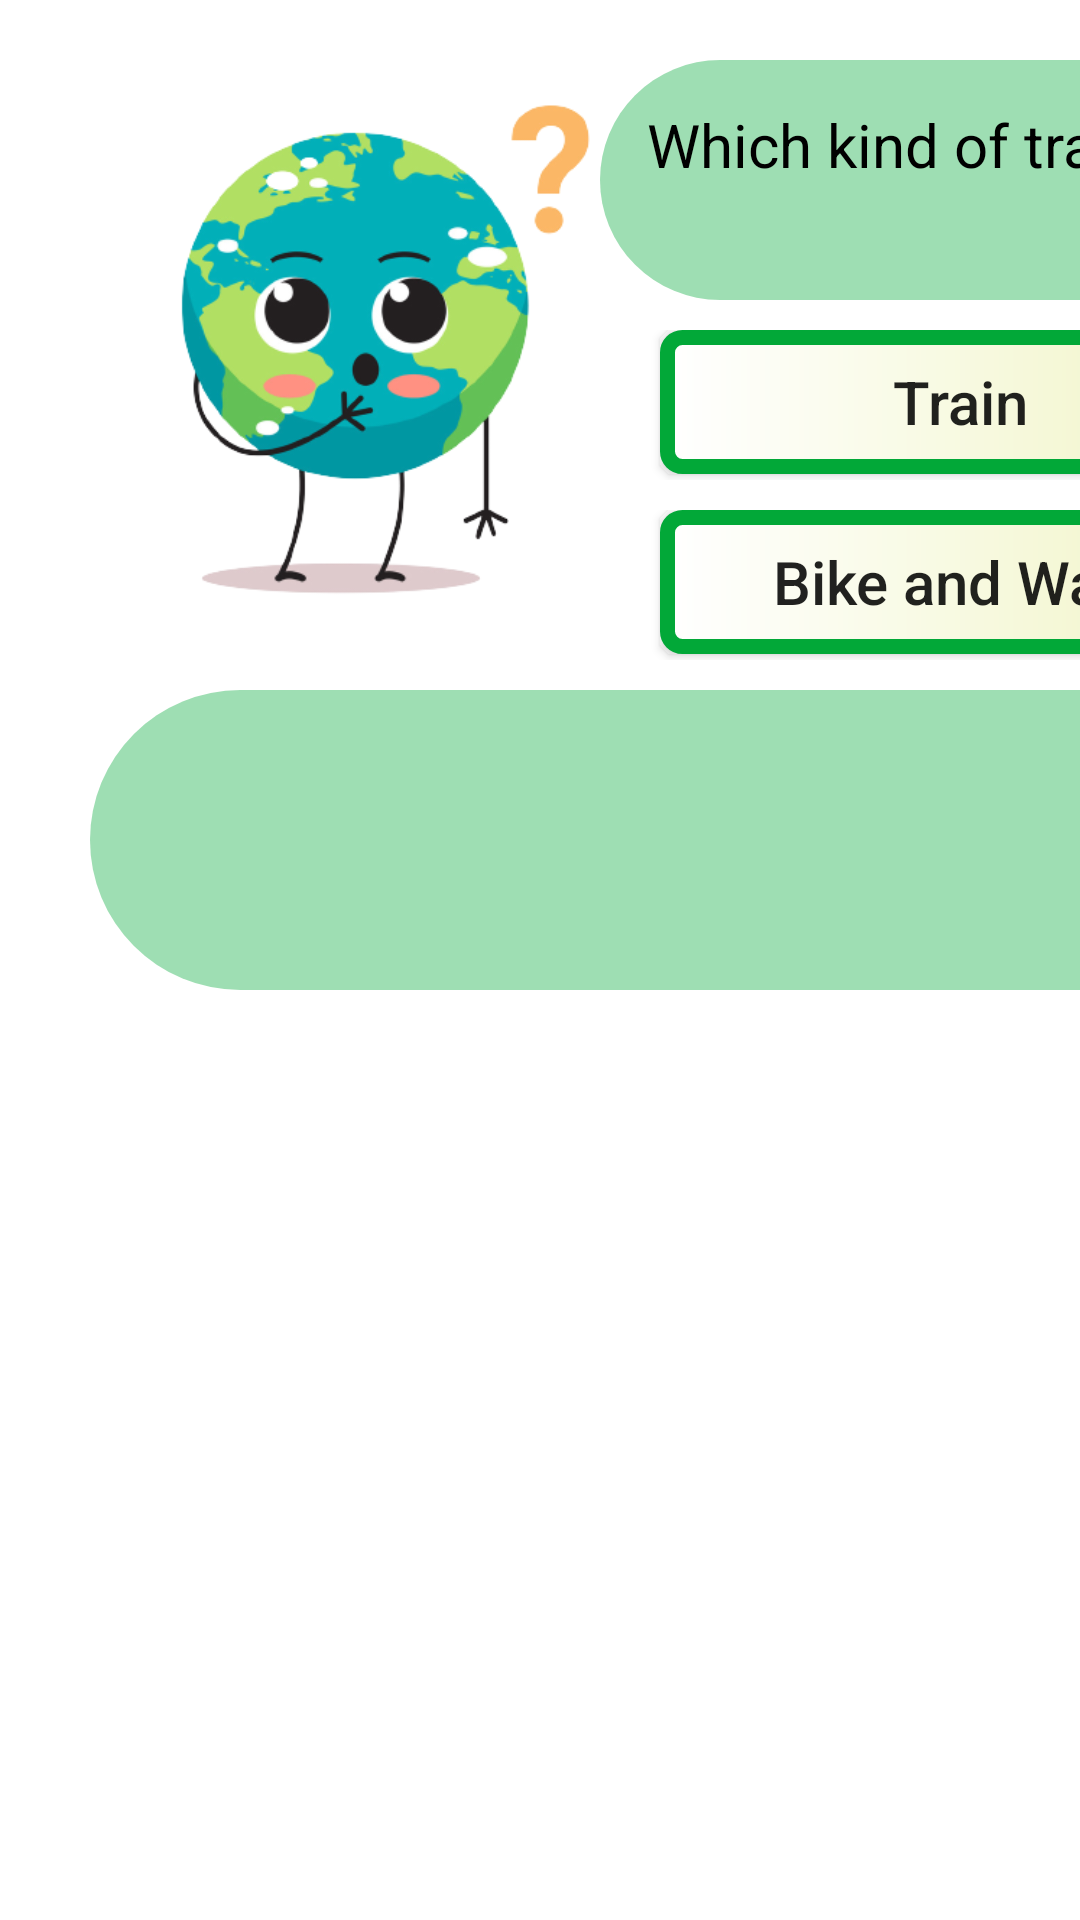

Produce the Android XML layout that renders to this screen, including the resource entries it uses.
<!-- AndroidManifest.xml: application theme Theme.AppCompat.Light.NoActionBar.FullScreen -->
<!-- res/layout/activity_quiz.xml -->
<?xml version="1.0" encoding="utf-8"?>
<androidx.constraintlayout.widget.ConstraintLayout xmlns:android="http://schemas.android.com/apk/res/android"
    xmlns:app="http://schemas.android.com/apk/res-auto"
    xmlns:tools="http://schemas.android.com/tools"
    android:layout_width="match_parent"
    android:layout_height="match_parent"
    tools:context=".Quiz"
    android:background="@color/white"

    android:orientation="vertical">
    <ImageView
        android:layout_width="250dp"
        android:layout_height="250dp"
        android:src="@drawable/earthaskbg"
        tools:ignore="MissingConstraints" />

    <LinearLayout
        android:layout_width="match_parent"
        android:layout_height="match_parent"
        android:orientation="vertical"
        tools:layout_editor_absoluteX="-29dp"
        tools:layout_editor_absoluteY="29dp">

        <TextView
            android:id="@+id/txtquestion"
            android:layout_width="450dp"
            android:layout_height="80dp"
            android:layout_marginLeft="200dp"
            android:layout_marginTop="20dp"
            android:background="@drawable/bg_roundgreen"
            android:gravity="center"
            android:text="Which kind of transport do you use every single day?"
            android:textColor="@color/black"
            android:textSize="20sp" />

        <LinearLayout
            android:layout_width="450dp"
            android:layout_height="50dp"
            android:layout_marginLeft="200dp"
            android:layout_marginTop="10dp"
            android:orientation="horizontal">

            <Button
                android:id="@+id/btntrain"
                android:layout_width="200dp"
                android:layout_height="wrap_content"
                android:layout_marginLeft="20dp"
                android:background="@drawable/bg_green"
                android:text="Train"
                android:textSize="20sp"
                android:textAllCaps="false"/>

            <Button
                android:id="@+id/btnmotobike"
                android:layout_width="200dp"
                android:layout_height="wrap_content"
                android:layout_marginLeft="20dp"
                android:background="@drawable/bg_green"
                android:text="Motobike"
                android:textAllCaps="false"
                android:textSize="20sp" />

        </LinearLayout>
        

        <LinearLayout
            android:layout_width="450dp"
            android:layout_height="50dp"
            android:layout_marginLeft="200dp"
            android:layout_marginTop="10dp"
            android:orientation="horizontal">

            <Button
                android:id="@+id/btnbikeandwalk"
                android:layout_width="200dp"
                android:layout_height="wrap_content"
                android:layout_marginLeft="20dp"
                android:background="@drawable/bg_green"
                android:textAllCaps="false"
                android:text="Bike and Walk"
                android:textSize="20sp" />

            <Button
                android:id="@+id/btncar"
                android:layout_width="200dp"
                android:layout_height="wrap_content"
                android:layout_marginLeft="20dp"
                android:background="@drawable/bg_green"
                android:text="Car"
                android:textSize="20sp"
                android:textAllCaps="false"/>


        </LinearLayout>

        <LinearLayout
            android:layout_width="695dp"
            android:layout_height="100dp"
            android:layout_marginLeft="30dp"
            android:layout_marginTop="10dp"
            android:orientation="horizontal">

            <TextView
                android:id="@+id/txtfeedback"
                android:layout_width="466dp"
                android:layout_height="match_parent"
                android:background="@drawable/bg_roundgreen"
                android:gravity="center"
                android:text=""
                android:textColor="@color/black"
                android:textSize="20sp" />

            <Button
                android:id="@+id/btnnext"
                android:layout_width="150dp"
                android:layout_height="60dp"
                android:layout_marginLeft="10dp"
                android:background="@drawable/bg_roundgreen"
                android:text="Next"
                android:textSize="25sp"
                android:textAllCaps="false"/>



        </LinearLayout>

    </LinearLayout>


</androidx.constraintlayout.widget.ConstraintLayout>
<!-- resources referenced by this layout -->
<resources>
  <color name="black">#FF000000</color>
  <color name="white">#FFFFFFFF</color>
  <!-- drawable bg_green (drawable) -->
  <?xml version="1.0" encoding="utf-8"?>
  <shape xmlns:android="http://schemas.android.com/apk/res/android">
  
      <stroke android:color="@color/green"
          android:width="5dp"/>
  <corners android:radius= "5dp"/>
      <gradient android:startColor="@color/white"
          android:endColor="#F0F4C3"
          android:angle="360"/>
  
  </shape>
  <!-- drawable bg_roundgreen (drawable) -->
  <?xml version="1.0" encoding="utf-8"?>
  <shape xmlns:android="http://schemas.android.com/apk/res/android">
      <solid android:color="#6102A838"/>
      <corners android:radius="10000dp"/>
  
  </shape>
  <!-- drawable earthaskbg: png bitmap (drawable-v24, 78545 bytes) -->
  <style name="Theme.AppCompat.Light.NoActionBar.FullScreen" parent="@style/Theme.AppCompat.Light.NoActionBar">
          <item name="android:windowNoTitle">true</item>
          <item name="android:windowActionBar">true</item>
          <item name="android:windowFullscreen">true</item>
          <item name="android:windowContentOverlay">@null</item>
      </style>
  <color name="green">#02A838</color>
</resources>
